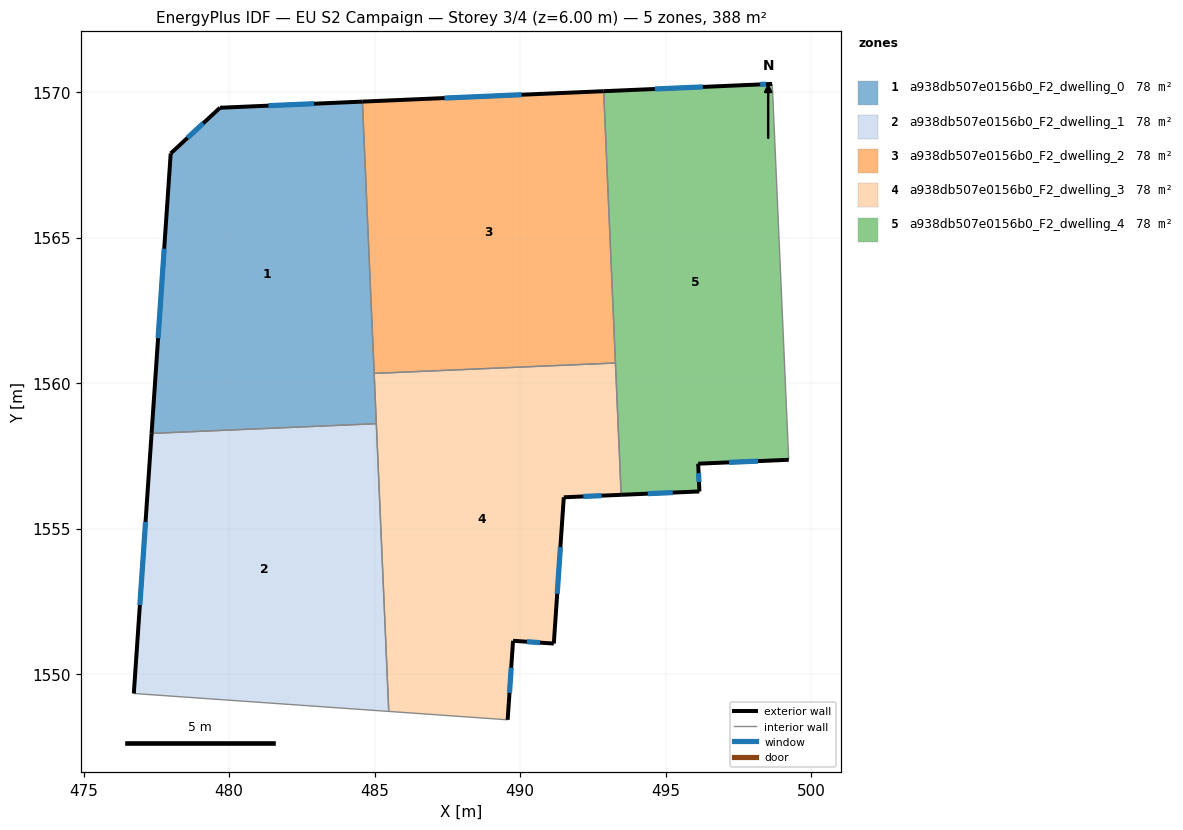
=== STOREY PLAN SPEC (per zone: floor XY polygon, exterior-wall plan segments, windows/doors) ===
zone 1: a938db507e0156b0_F2_dwelling_0  (77.5 m²)
  floor: (484.58, 1569.67) (485.06, 1558.61) (477.34, 1558.28) (477.99, 1567.89) (479.69, 1569.46)
  exterior wall: (477.99, 1567.89) – (477.34, 1558.28)  [9.6 m]
    window: (477.77, 1564.62) – (477.56, 1561.55)  [3.0 m²]
  exterior wall: (479.69, 1569.46) – (477.99, 1567.89)  [2.3 m]
    window: (479.11, 1568.93) – (478.57, 1568.43)  [0.7 m²]
  exterior wall: (484.58, 1569.67) – (479.69, 1569.46)  [4.9 m]
    window: (482.91, 1569.60) – (481.35, 1569.53)  [1.5 m²]
  interior walls: 3
zone 2: a938db507e0156b0_F2_dwelling_1  (77.5 m²)
  floor: (485.06, 1558.61) (485.48, 1548.73) (476.73, 1549.34) (477.34, 1558.28)
  exterior wall: (477.34, 1558.28) – (476.73, 1549.34)  [9.0 m]
    window: (477.13, 1555.24) – (476.93, 1552.38)  [2.7 m²]
  interior walls: 3
zone 3: a938db507e0156b0_F2_dwelling_2  (77.5 m²)
  floor: (492.87, 1570.03) (493.27, 1560.69) (484.98, 1560.34) (484.58, 1569.67)
  exterior wall: (492.87, 1570.03) – (484.58, 1569.67)  [8.3 m]
    window: (490.05, 1569.91) – (487.40, 1569.79)  [2.5 m²]
  interior walls: 3
zone 4: a938db507e0156b0_F2_dwelling_3  (77.5 m²)
  floor: (493.27, 1560.69) (493.47, 1556.17) (491.50, 1556.08) (491.15, 1551.06) (489.75, 1551.15) (489.57, 1548.44) (485.48, 1548.73) (484.98, 1560.34)
  exterior wall: (491.50, 1556.08) – (493.47, 1556.17)  [2.0 m]
    window: (492.17, 1556.11) – (492.80, 1556.14)  [0.6 m²]
  exterior wall: (491.15, 1551.06) – (491.50, 1556.08)  [5.0 m]
    window: (491.27, 1552.77) – (491.38, 1554.37)  [1.5 m²]
  exterior wall: (489.75, 1551.15) – (491.15, 1551.06)  [1.4 m]
    window: (490.23, 1551.12) – (490.68, 1551.09)  [0.4 m²]
  exterior wall: (489.57, 1548.44) – (489.75, 1551.15)  [2.7 m]
    window: (489.63, 1549.36) – (489.69, 1550.23)  [0.8 m²]
  interior walls: 5
zone 5: a938db507e0156b0_F2_dwelling_4  (77.5 m²)
  floor: (498.66, 1570.18) (499.19, 1558.04) (499.19, 1558.00) (499.22, 1557.37) (496.11, 1557.24) (496.15, 1556.28) (493.47, 1556.17) (492.87, 1570.03) (498.03, 1570.25) (498.65, 1570.28)
  exterior wall: (496.11, 1557.24) – (499.22, 1557.37)  [3.1 m]
    window: (497.17, 1557.28) – (498.16, 1557.32)  [1.0 m²]
  exterior wall: (496.15, 1556.28) – (496.11, 1557.24)  [1.0 m]
    window: (496.14, 1556.61) – (496.13, 1556.91)  [0.3 m²]
  exterior wall: (493.47, 1556.17) – (496.15, 1556.28)  [2.7 m]
    window: (494.38, 1556.21) – (495.24, 1556.24)  [0.8 m²]
  exterior wall: (498.03, 1570.25) – (492.87, 1570.03)  [5.2 m]
    window: (496.27, 1570.18) – (494.62, 1570.11)  [1.6 m²]
  exterior wall: (498.65, 1570.28) – (498.03, 1570.25)  [0.6 m]
    window: (498.44, 1570.27) – (498.24, 1570.26)  [0.2 m²]
  interior walls: 6

=== DERIVED (storey summary) ===
Building: EU S2 Campaign
Storey: 3 of 4  (floor level z = 6.00 m)
Storey gross floor area: 387.6 m²
Zones on this storey: 5
  - a938db507e0156b0_F2_dwelling_0: floor 77.5 m²; exterior wall 16.8 m (50.5 m²); 3 window(s) 5.2 m²; WWR 10.2%
  - a938db507e0156b0_F2_dwelling_1: floor 77.5 m²; exterior wall 9.0 m (26.9 m²); 1 window(s) 2.7 m²; WWR 10.2%
  - a938db507e0156b0_F2_dwelling_2: floor 77.5 m²; exterior wall 8.3 m (24.9 m²); 1 window(s) 2.5 m²; WWR 10.2%
  - a938db507e0156b0_F2_dwelling_3: floor 77.5 m²; exterior wall 11.1 m (33.4 m²); 4 window(s) 3.4 m²; WWR 10.2%
  - a938db507e0156b0_F2_dwelling_4: floor 77.5 m²; exterior wall 12.5 m (37.6 m²); 5 window(s) 3.8 m²; WWR 10.2%
Zone adjacency (shared interzone walls):
  - a938db507e0156b0_F2_dwelling_0 ↔ a938db507e0156b0_F2_dwelling_1
  - a938db507e0156b0_F2_dwelling_0 ↔ a938db507e0156b0_F2_dwelling_2
  - a938db507e0156b0_F2_dwelling_0 ↔ a938db507e0156b0_F2_dwelling_3
  - a938db507e0156b0_F2_dwelling_1 ↔ a938db507e0156b0_F2_dwelling_3
  - a938db507e0156b0_F2_dwelling_2 ↔ a938db507e0156b0_F2_dwelling_3
  - a938db507e0156b0_F2_dwelling_2 ↔ a938db507e0156b0_F2_dwelling_4
  - a938db507e0156b0_F2_dwelling_3 ↔ a938db507e0156b0_F2_dwelling_4